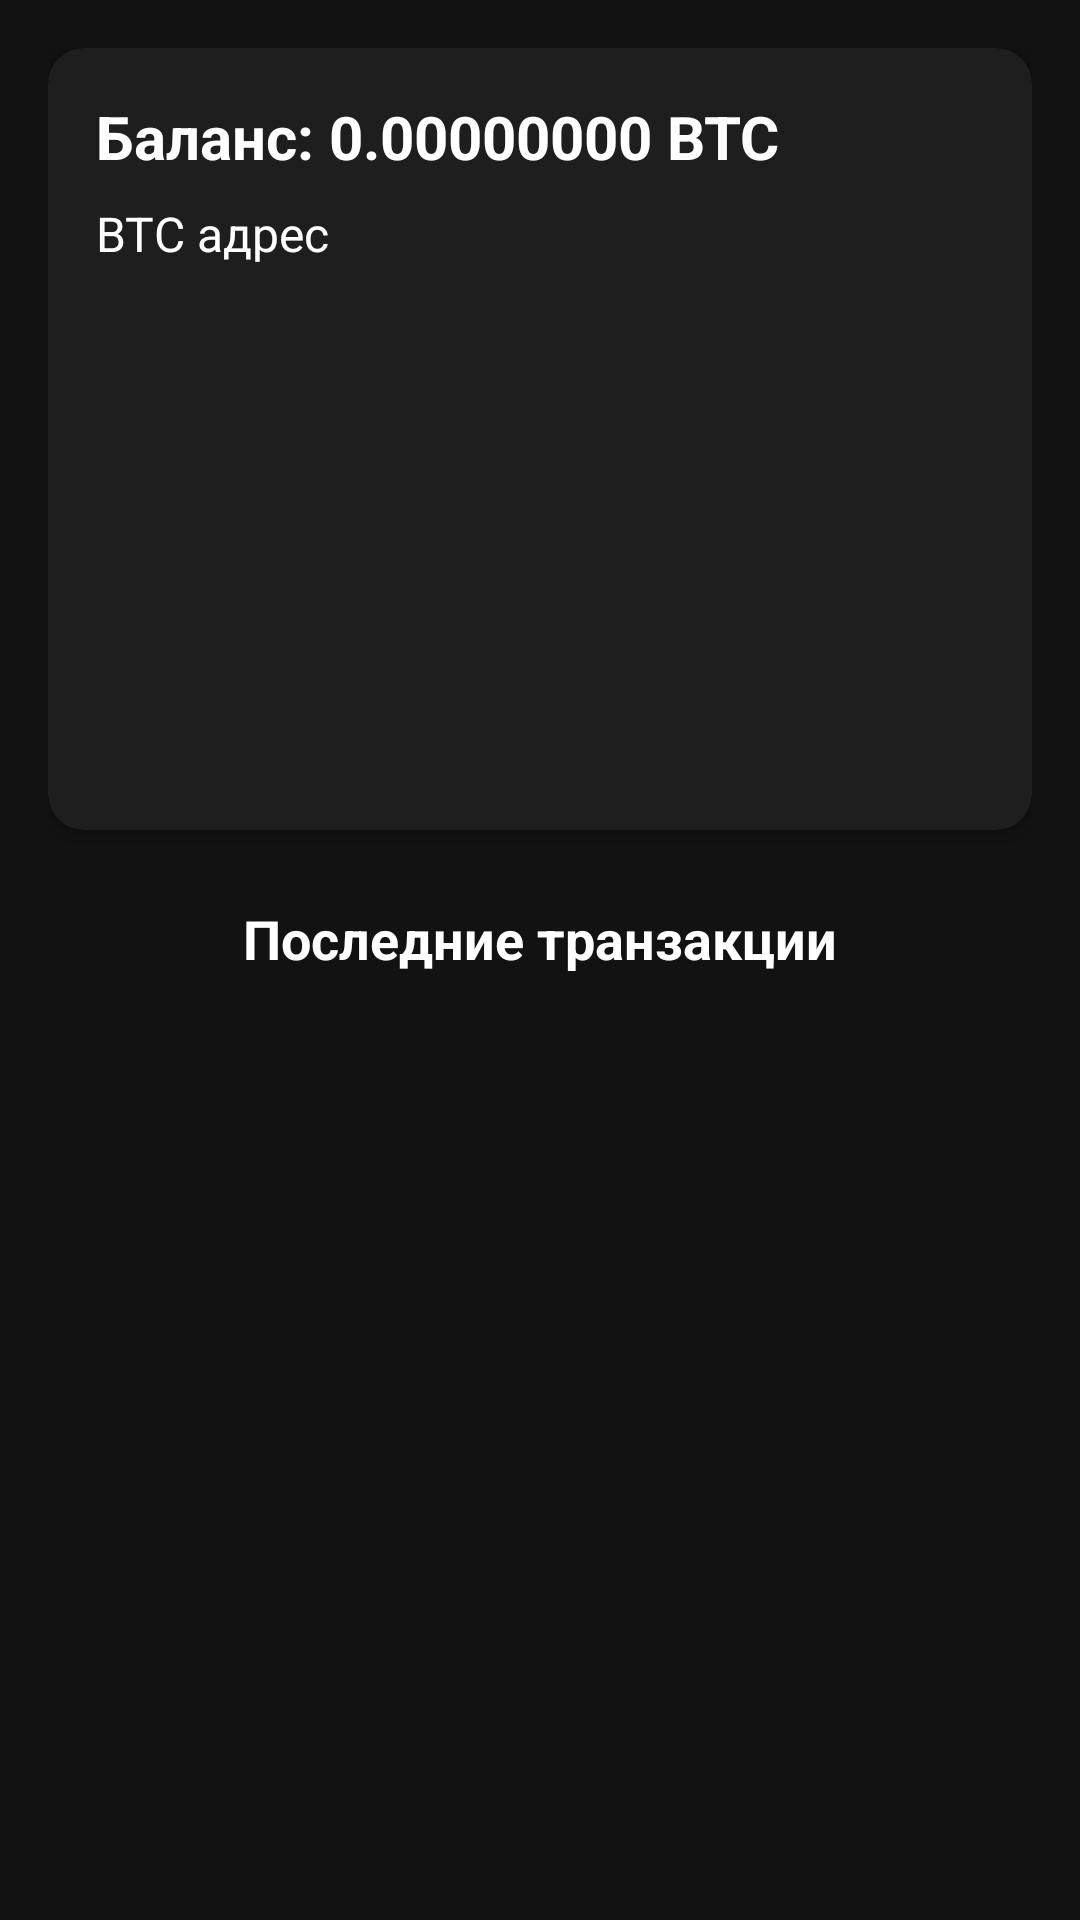

Write the Android layout XML for this screen, with the resource values it uses.
<!-- AndroidManifest.xml: application theme Theme.AnonBTCWallet -->
<!-- res/layout/fragment_dashboard.xml -->
<?xml version="1.0" encoding="utf-8"?>

<androidx.core.widget.NestedScrollView xmlns:android="http://schemas.android.com/apk/res/android"
    xmlns:app="http://schemas.android.com/apk/res-auto"
    android:id="@+id/scrollView"
    android:layout_width="match_parent"
    android:layout_height="match_parent"
    android:background="#121212"
    android:padding="16dp">

    <LinearLayout
        android:id="@+id/containerLayout"
        android:layout_width="match_parent"
        android:layout_height="wrap_content"
        android:orientation="vertical"
        android:gravity="center_horizontal">

        <com.google.android.material.card.MaterialCardView
            android:layout_width="match_parent"
            android:layout_height="wrap_content"
            android:layout_marginBottom="16dp"
            app:cardBackgroundColor="#1E1E1E"
            app:cardCornerRadius="12dp"
            app:cardElevation="4dp">

            <LinearLayout
                android:layout_width="match_parent"
                android:layout_height="wrap_content"
                android:orientation="vertical"
                android:padding="16dp">

                <TextView
                    android:id="@+id/balanceTextView"
                    android:layout_width="wrap_content"
                    android:layout_height="wrap_content"
                    android:text="Баланс: 0.00000000 BTC"
                    android:textColor="#FFFFFF"
                    android:textSize="20sp"
                    android:textStyle="bold" />

                <TextView
                    android:id="@+id/addressTextView"
                    android:layout_width="wrap_content"
                    android:layout_height="wrap_content"
                    android:text="BTC адрес"
                    android:textColor="#FFFFFF"
                    android:textSize="16sp"
                    android:layout_marginTop="8dp"
                    android:textIsSelectable="true" />

                <ImageView
                    android:id="@+id/qrcodeImageView"
                    android:layout_width="160dp"
                    android:layout_height="160dp"
                    android:layout_marginTop="12dp"
                    android:layout_gravity="center"
                    android:scaleType="fitCenter"
                    android:contentDescription="QR код" />

            </LinearLayout>
        </com.google.android.material.card.MaterialCardView>

        <TextView
            android:id="@+id/transactionsTitle"
            android:layout_width="wrap_content"
            android:layout_height="wrap_content"
            android:text="Последние транзакции"
            android:textColor="#FFFFFF"
            android:textSize="18sp"
            android:textStyle="bold"
            android:layout_marginBottom="8dp"
            android:layout_marginTop="8dp" />

        <androidx.recyclerview.widget.RecyclerView
            android:id="@+id/transactionsRecyclerView"
            android:layout_width="match_parent"
            android:layout_height="wrap_content"
            android:layout_marginBottom="24dp"
            android:nestedScrollingEnabled="false"
            android:overScrollMode="never"
            android:scrollbars="vertical" />
    </LinearLayout>
</androidx.core.widget.NestedScrollView>
<!-- resources referenced by this layout -->
<resources>
  <style name="Theme.AnonBTCWallet" parent="Theme.MaterialComponents.DayNight.DarkActionBar">
          
          <item name="colorPrimary">@color/purple_500</item>
          <item name="colorPrimaryVariant">@color/purple_700</item>
          <item name="colorOnPrimary">@color/white</item>
          
          <item name="colorSecondary">@color/teal_200</item>
          <item name="colorSecondaryVariant">@color/teal_700</item>
          <item name="colorOnSecondary">@color/black</item>
          
          <item name="android:statusBarColor">?attr/colorPrimaryVariant</item>
          
      </style>
  <color name="purple_500">#9C27B0</color>
  <color name="purple_700">#7B1FA2</color>
  <color name="white">#FFFFFF</color>
  <color name="teal_200">#03DAC5</color>
  <color name="teal_700">#018786</color>
  <color name="black">#000000</color>
</resources>
